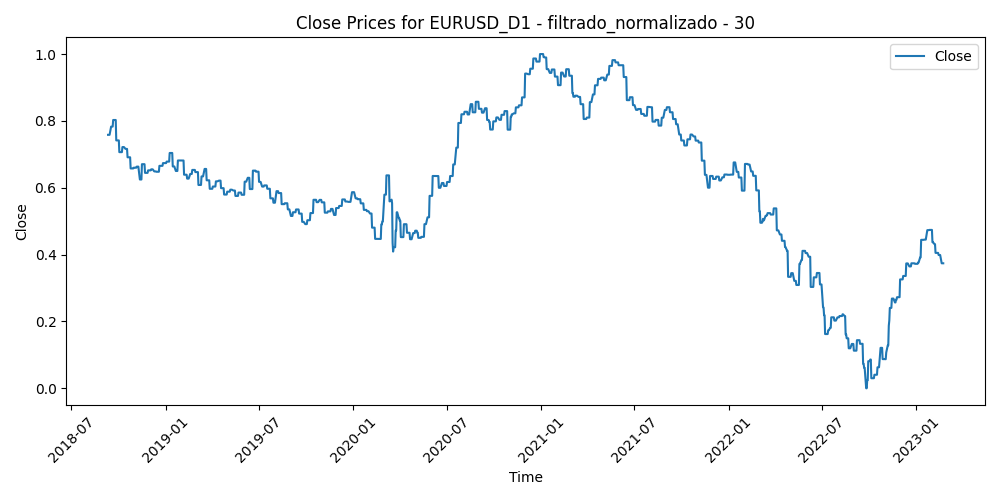

The table this chart was drawn from, first rows:
Time, Close, Volume, diferencia_media_30
2018-09-11, 0.7583, 0.2937, 0.4549
2018-09-12, 0.7583, 0.3468, 0.4299
2018-09-13, 0.7583, 0.3337, 0.3636
2018-09-14, 0.7583, 0.2687, 0.4406
2018-09-17, 0.7829, 0.2355, 0.378
2018-09-18, 0.7829, 0.3962, 0.3995
2018-09-19, 0.7829, 0.3324, 0.3941
2018-09-20, 0.7829, 0.4084, 0.2892
2018-09-21, 0.8027, 0.3498, 0.3274
2018-09-24, 0.8027, 0.2887, 0.3482
2018-09-25, 0.8027, 0.3256, 0.3417
2018-09-26, 0.8027, 0.3965, 0.3843
2018-09-27, 0.7416, 0.4733, 0.502
2018-09-28, 0.7416, 0.4049, 0.5508
2018-10-01, 0.7416, 0.3384, 0.5807
2018-10-02, 0.7416, 0.3982, 0.615
2018-10-03, 0.7065, 0.4846, 0.685
2018-10-04, 0.7065, 0.4491, 0.645
2018-10-05, 0.7065, 0.4339, 0.6359
2018-10-08, 0.7065, 0.278, 0.6592
2018-10-09, 0.7217, 0.4438, 0.6509
2018-10-10, 0.7217, 0.4082, 0.6156
2018-10-11, 0.7217, 0.6553, 0.5307
2018-10-12, 0.7217, 0.4114, 0.5681
2018-10-15, 0.7162, 0.3539, 0.5437
2018-10-16, 0.7162, 0.3484, 0.5486
2018-10-17, 0.7162, 0.4143, 0.6244
2018-10-18, 0.7162, 0.4484, 0.6717
2018-10-19, 0.6911, 0.4293, 0.601
2018-10-22, 0.6911, 0.3562, 0.6511
2018-10-23, 0.6911, 0.4497, 0.6397
2018-10-24, 0.6911, 0.461, 0.7164
2018-10-25, 0.6577, 0.4621, 0.7257
2018-10-26, 0.6577, 0.4988, 0.6861
2018-10-29, 0.6577, 0.4026, 0.7073
2018-10-30, 0.6577, 0.3573, 0.7257
2018-10-31, 0.6599, 0.3993, 0.747
2018-11-01, 0.6599, 0.4379, 0.6294
2018-11-02, 0.6599, 0.4709, 0.6402
2018-11-05, 0.6599, 0.3423, 0.605
2018-11-06, 0.6632, 0.3377, 0.5718
2018-11-07, 0.6632, 0.5958, 0.5615
2018-11-08, 0.6632, 0.4362, 0.6188
2018-11-09, 0.6632, 0.4083, 0.6412
2018-11-12, 0.6246, 0.4036, 0.7561
2018-11-13, 0.6246, 0.4641, 0.6664
2018-11-14, 0.6246, 0.5449, 0.6399
2018-11-15, 0.6246, 0.5785, 0.6103
2018-11-16, 0.6705, 0.4358, 0.5117
2018-11-19, 0.6705, 0.3084, 0.4706
2018-11-20, 0.6705, 0.3766, 0.5569
2018-11-21, 0.6705, 0.3542, 0.5356
2018-11-22, 0.6445, 0.2955, 0.5084
2018-11-23, 0.6445, 0.2929, 0.579
2018-11-26, 0.6445, 0.2934, 0.5746
2018-11-27, 0.6445, 0.3692, 0.604
2018-11-28, 0.652, 0.3983, 0.5172
2018-11-29, 0.652, 0.3549, 0.4852
2018-11-30, 0.652, 0.319, 0.5589
2018-12-03, 0.652, 0.3093, 0.5174
... 1,096 more rows
